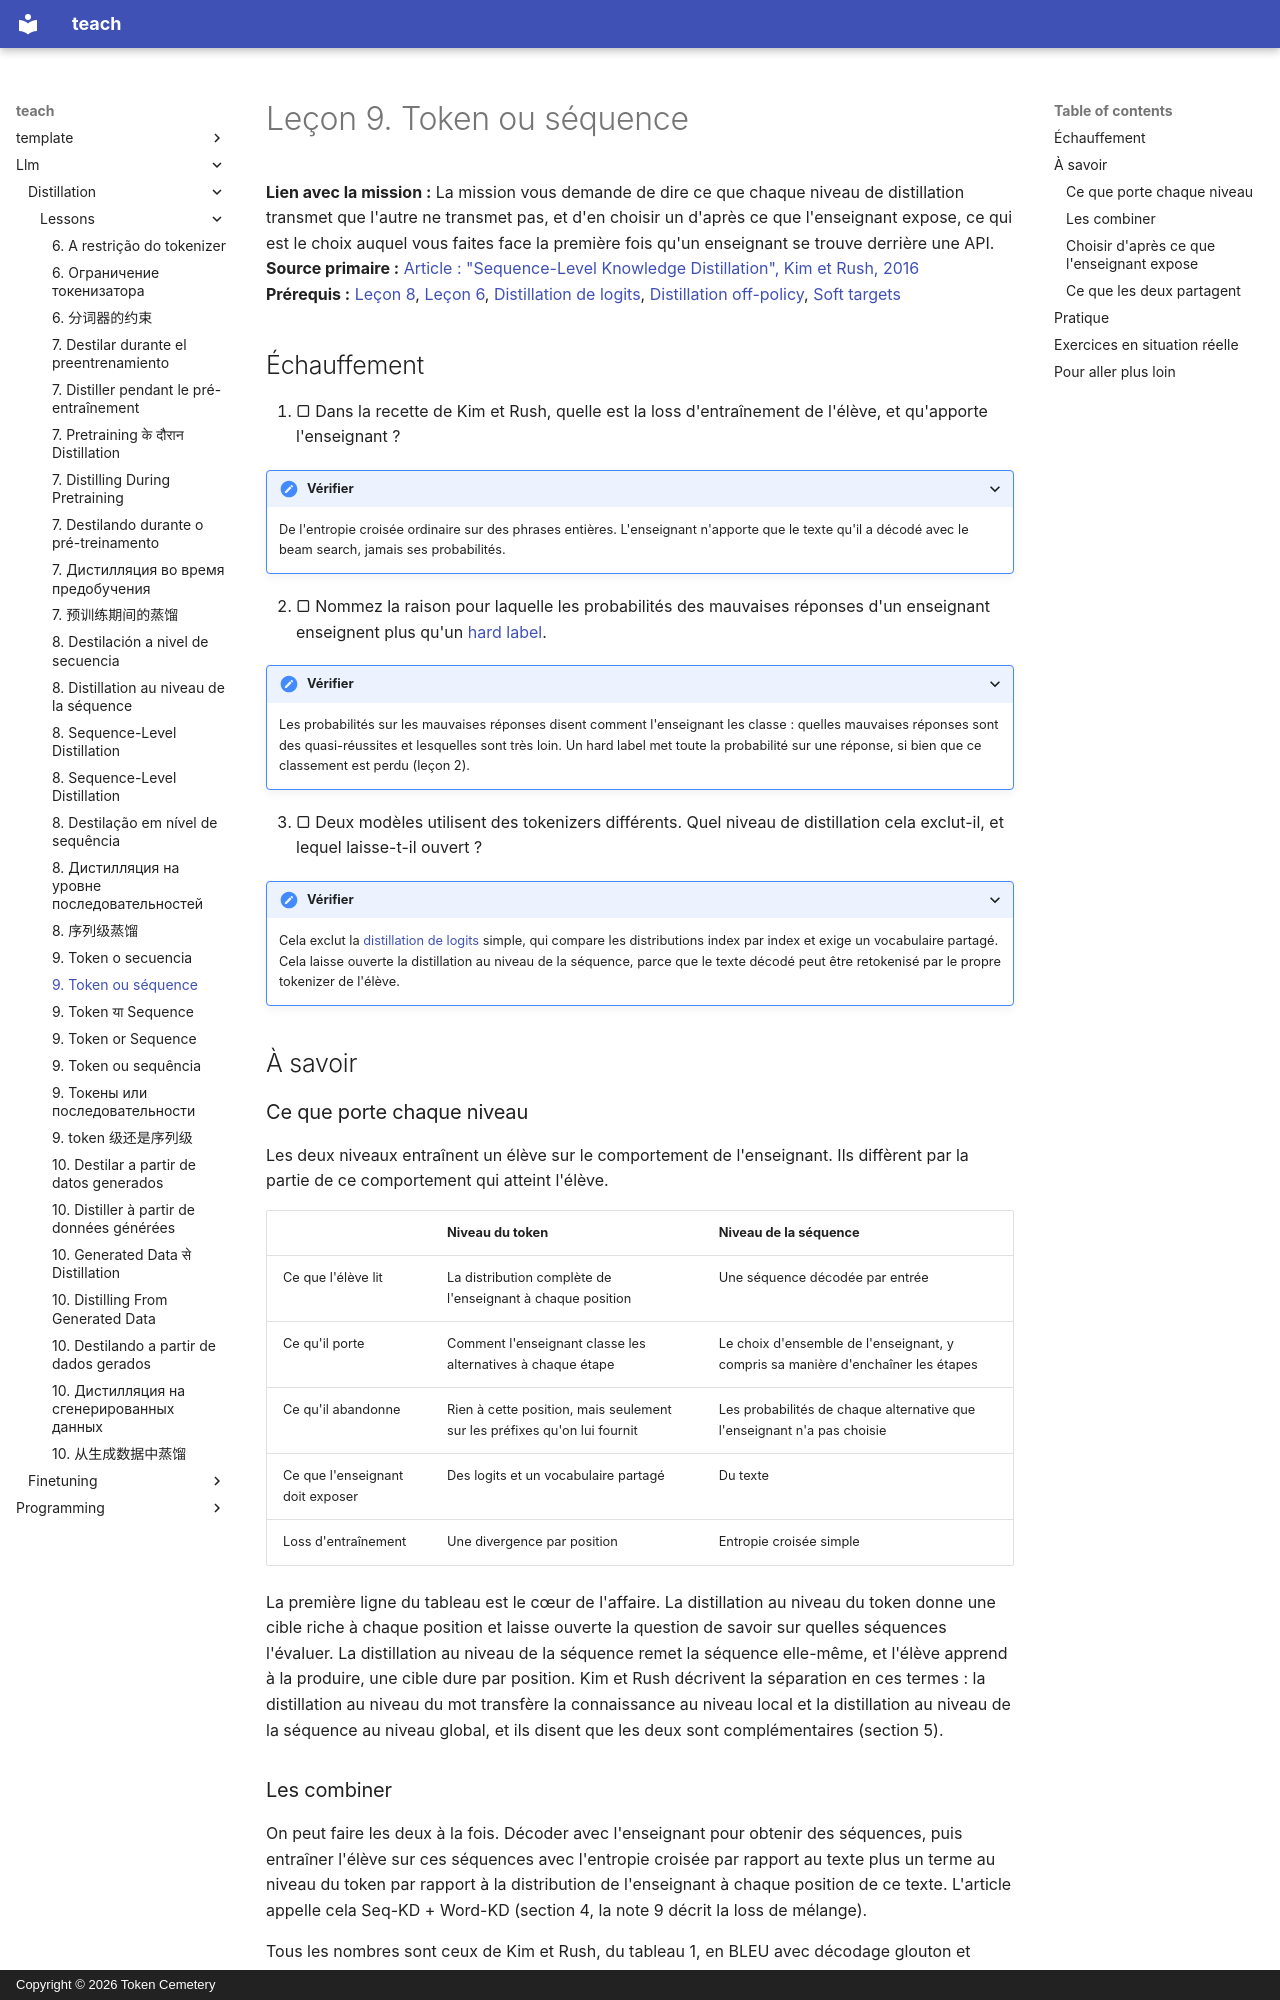

repository: TokenCemetery/teach · page: llm/distillation/lessons/0009-token-or-sequence.fr/index.html · generator: mkdocs · copyright: Copyright © 2026 Token Cemetery

---
title: "9. Token ou séquence"
description: "Ce que transmet chaque niveau, les combiner, et choisir selon que l'enseignant expose des logits ou seulement du texte"
type: lesson
---

# Leçon 9. Token ou séquence

**Lien avec la mission :** La mission vous demande de dire ce que chaque niveau de distillation transmet que l'autre ne transmet pas, et d'en choisir un d'après ce que l'enseignant expose, ce qui est le choix auquel vous faites face la première fois qu'un enseignant se trouve derrière une API.
**Source primaire :** [Article : "Sequence-Level Knowledge Distillation", Kim et Rush, 2016](https://arxiv.org/abs/1606.07947)
**Prérequis :** [Leçon 8](0008-sequence-level-distillation.md), [Leçon 6](0006-the-tokenizer-constraint.md), [Distillation de logits](../GLOSSARY.md), [Distillation off-policy](../GLOSSARY.md), [Soft targets](../GLOSSARY.md)

## Échauffement

1. ▢ Dans la recette de Kim et Rush, quelle est la loss d'entraînement de l'élève, et qu'apporte l'enseignant ?

<details markdown="1"><summary>Vérifier</summary>

De l'entropie croisée ordinaire sur des phrases entières. L'enseignant n'apporte que le texte qu'il a décodé avec le beam search, jamais ses probabilités.

</details>

2. ▢ Nommez la raison pour laquelle les probabilités des mauvaises réponses d'un enseignant enseignent plus qu'un [hard label](../GLOSSARY.md).

<details markdown="1"><summary>Vérifier</summary>

Les probabilités sur les mauvaises réponses disent comment l'enseignant les classe : quelles mauvaises réponses sont des quasi-réussites et lesquelles sont très loin. Un hard label met toute la probabilité sur une réponse, si bien que ce classement est perdu (leçon 2).

</details>

3. ▢ Deux modèles utilisent des tokenizers différents. Quel niveau de distillation cela exclut-il, et lequel laisse-t-il ouvert ?

<details markdown="1"><summary>Vérifier</summary>

Cela exclut la [distillation de logits](../GLOSSARY.md) simple, qui compare les distributions index par index et exige un vocabulaire partagé. Cela laisse ouverte la distillation au niveau de la séquence, parce que le texte décodé peut être retokenisé par le propre tokenizer de l'élève.

</details>

## À savoir

### Ce que porte chaque niveau

Les deux niveaux entraînent un élève sur le comportement de l'enseignant. Ils diffèrent par la partie de ce comportement qui atteint l'élève.

| | Niveau du token | Niveau de la séquence |
|---|---|---|
| Ce que l'élève lit | La distribution complète de l'enseignant à chaque position | Une séquence décodée par entrée |
| Ce qu'il porte | Comment l'enseignant classe les alternatives à chaque étape | Le choix d'ensemble de l'enseignant, y compris sa manière d'enchaîner les étapes |
| Ce qu'il abandonne | Rien à cette position, mais seulement sur les préfixes qu'on lui fournit | Les probabilités de chaque alternative que l'enseignant n'a pas choisie |
| Ce que l'enseignant doit exposer | Des logits et un vocabulaire partagé | Du texte |
| Loss d'entraînement | Une divergence par position | Entropie croisée simple |

La première ligne du tableau est le cœur de l'affaire. La distillation au niveau du token donne une cible riche à chaque position et laisse ouverte la question de savoir sur quelles séquences l'évaluer. La distillation au niveau de la séquence remet la séquence elle-même, et l'élève apprend à la produire, une cible dure par position. Kim et Rush décrivent la séparation en ces termes : la distillation au niveau du mot transfère la connaissance au niveau local et la distillation au niveau de la séquence au niveau global, et ils disent que les deux sont complémentaires (section 5).
